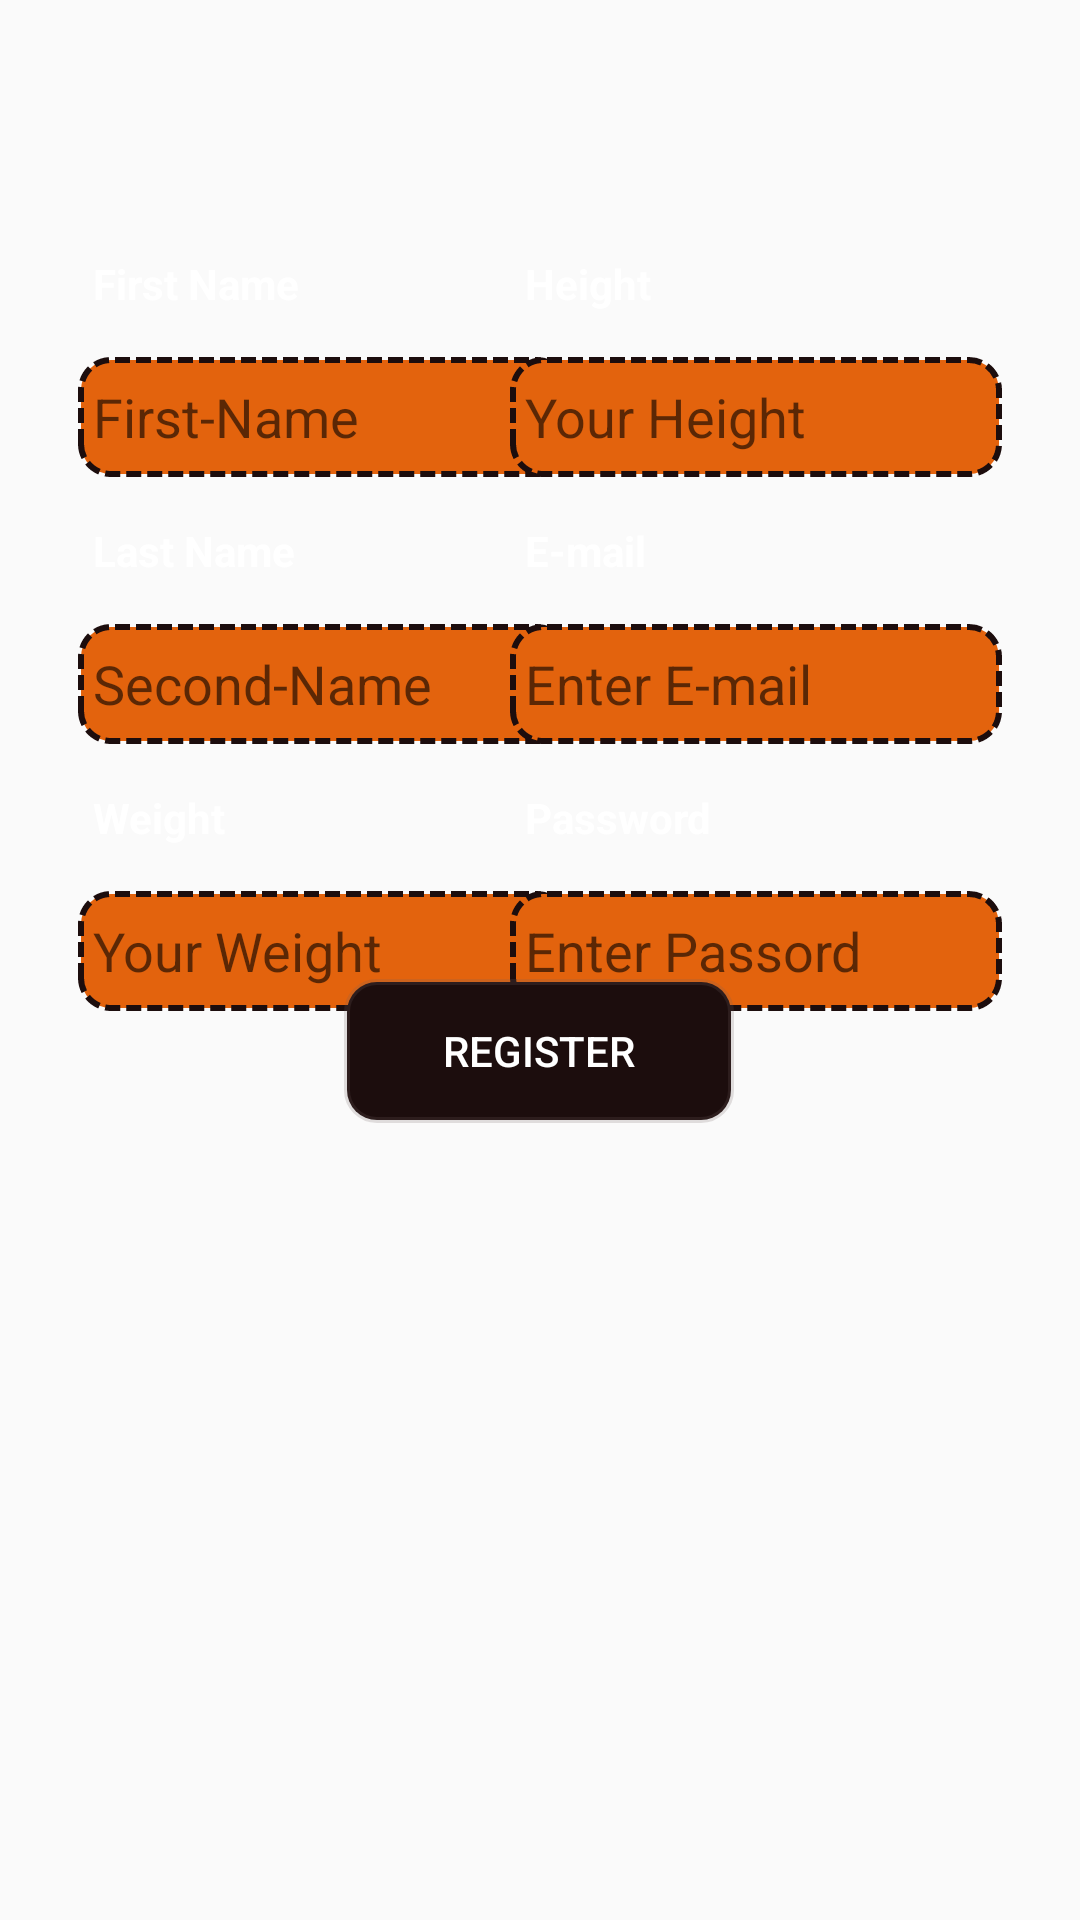

Android layout source for this screen:
<!-- AndroidManifest.xml: application theme Theme.Fragments -->
<!-- res/layout/activity_register.xml -->
<?xml version="1.0" encoding="utf-8"?>
<androidx.constraintlayout.widget.ConstraintLayout xmlns:android="http://schemas.android.com/apk/res/android"
    xmlns:app="http://schemas.android.com/apk/res-auto"
    xmlns:tools="http://schemas.android.com/tools"
    android:layout_width="match_parent"
    android:layout_height="match_parent"
    tools:context=".Register">

    <ImageView
        android:id="@+id/imageView4"
        android:layout_width="413dp"
        android:layout_height="732dp"
        android:scaleType="centerCrop"
        app:layout_constraintBottom_toBottomOf="parent"
        app:layout_constraintEnd_toEndOf="parent"
        app:layout_constraintHorizontal_bias="0.0"
        app:layout_constraintStart_toStartOf="parent"
        app:layout_constraintTop_toTopOf="parent"
        app:srcCompat="@drawable/background2" />

    <LinearLayout
        android:layout_width="184dp"
        android:layout_height="wrap_content"
        android:layout_marginStart="16dp"
        android:layout_marginTop="75dp"
        android:orientation="vertical"
        android:padding="10dp"
        app:layout_constraintStart_toStartOf="parent"
        app:layout_constraintTop_toTopOf="parent">

        <TextView
            android:id="@+id/textView14"
            android:layout_width="match_parent"
            android:layout_height="wrap_content"
            android:layout_marginLeft="5dp"
            android:layout_marginBottom="15dp"
            android:text="First Name"
            android:textColor="@color/white"
            android:textStyle="bold" />

        <EditText
            android:id="@+id/firstName"
            android:layout_width="match_parent"
            android:layout_height="40dp"
            android:layout_marginBottom="15dp"
            android:background="@drawable/edit"
            android:ems="10"
            android:hint="First-Name"
            android:inputType="textPersonName"
            android:paddingLeft="5dp" />

        <TextView
            android:id="@+id/textView15"
            android:layout_width="match_parent"
            android:layout_height="wrap_content"
            android:layout_marginLeft="5dp"
            android:layout_marginBottom="15dp"
            android:text="Last Name"
            android:textColor="@color/white"
            android:textStyle="bold" />

        <EditText
            android:id="@+id/secondName"
            android:layout_width="match_parent"
            android:layout_height="40dp"
            android:layout_marginBottom="15dp"
            android:background="@drawable/edit"
            android:ems="10"
            android:hint="Second-Name"
            android:inputType="textPersonName"
            android:paddingLeft="5dp" />

        <TextView
            android:id="@+id/textView16"
            android:layout_width="match_parent"
            android:layout_height="wrap_content"
            android:layout_marginLeft="5dp"
            android:layout_marginBottom="15dp"
            android:text="Weight"
            android:textColor="@color/white"
            android:textStyle="bold" />

        <EditText
            android:id="@+id/weight"
            android:layout_width="match_parent"
            android:layout_height="40dp"
            android:layout_marginBottom="15dp"
            android:background="@drawable/edit"
            android:ems="10"
            android:hint="Your Weight"
            android:inputType="number"
            android:paddingLeft="5dp" />
    </LinearLayout>

    <LinearLayout
        android:layout_width="184dp"
        android:layout_height="0dp"
        android:layout_marginTop="75dp"
        android:layout_marginEnd="16dp"
        android:orientation="vertical"
        android:padding="10dp"
        app:layout_constraintEnd_toEndOf="parent"
        app:layout_constraintTop_toTopOf="parent">

        <TextView
            android:id="@+id/textView17"
            android:layout_width="match_parent"
            android:layout_height="wrap_content"
            android:layout_marginLeft="5dp"
            android:layout_marginBottom="15dp"
            android:text="Height"
            android:textColor="@color/white"
            android:textStyle="bold" />

        <EditText
            android:id="@+id/height"
            android:layout_width="match_parent"
            android:layout_height="40dp"
            android:layout_marginBottom="15dp"
            android:background="@drawable/edit"
            android:ems="10"
            android:hint="Your Height"
            android:inputType="number"
            android:paddingLeft="5dp" />

        <TextView
            android:id="@+id/textView18"
            android:layout_width="match_parent"
            android:layout_height="wrap_content"
            android:layout_marginLeft="5dp"
            android:layout_marginBottom="15dp"
            android:text="E-mail"
            android:textColor="@color/white"
            android:textStyle="bold" />

        <EditText
            android:id="@+id/Email"
            android:layout_width="match_parent"
            android:layout_height="40dp"
            android:layout_marginBottom="15dp"
            android:background="@drawable/edit"
            android:ems="10"
            android:hint="Enter E-mail"
            android:inputType="textEmailAddress"
            android:paddingLeft="5dp" />

        <TextView
            android:id="@+id/textView19"
            android:layout_width="match_parent"
            android:layout_height="wrap_content"
            android:layout_marginLeft="5dp"
            android:layout_marginBottom="15dp"
            android:text="Password"
            android:textColor="@color/white"
            android:textStyle="bold" />

        <EditText
            android:id="@+id/Password"
            android:layout_width="match_parent"
            android:layout_height="40dp"
            android:layout_marginBottom="15dp"
            android:background="@drawable/edit"
            android:ems="10"
            android:hint="Enter Passord"
            android:inputType="textPassword"
            android:paddingLeft="5dp" />
    </LinearLayout>

    <Button
        android:id="@+id/register"
        android:layout_width="130dp"
        android:layout_height="48dp"
        android:background="@drawable/btn_style"
        android:onClick="clickRegister"
        android:text="Register"
        android:textColor="@color/white"
        app:layout_constraintBottom_toBottomOf="parent"
        app:layout_constraintEnd_toEndOf="parent"
        app:layout_constraintHorizontal_bias="0.498"
        app:layout_constraintStart_toStartOf="parent"
        app:layout_constraintTop_toTopOf="parent"
        app:layout_constraintVertical_bias="0.551"
        tools:ignore="MissingConstraints" />

</androidx.constraintlayout.widget.ConstraintLayout>
<!-- resources referenced by this layout -->
<resources>
  <color name="white">#FFFFFFFF</color>
  <!-- drawable btn_style (drawable) -->
  <?xml version="1.0" encoding="utf-8"?>
  <shape xmlns:android="http://schemas.android.com/apk/res/android"
      android:shape="rectangle">
      <solid android:color="@color/S"  ></solid>
      <stroke android:color="@color/G" android:width="2dp"></stroke>
      <corners android:radius="10dp"></corners>
  </shape>
  <!-- drawable edit (drawable) -->
  <?xml version="1.0" encoding="utf-8"?>
  <shape xmlns:android="http://schemas.android.com/apk/res/android"
      android:shape="rectangle">
      <solid android:color="@color/O" ></solid>
      <stroke android:color="@color/S" android:width="2dp" android:dashWidth="5dp" android:dashGap="2dp" ></stroke>
      <corners android:radius="10dp"></corners>
  </shape>
  <style name="Theme.Fragments" parent="Theme.AppCompat.Light.DarkActionBar">
          
          <item name="colorPrimary">@color/black</item>
          <item name="colorPrimaryVariant">@color/purple_700</item>
          <item name="colorOnPrimary">@color/white</item>
      </style>
  <color name="S">#1C0D0D</color>
  <color name="G">#32706464</color>
  <color name="O">#E3630D</color>
  <color name="black">#FF000000</color>
  <color name="purple_700">#FF3700B3</color>
</resources>
